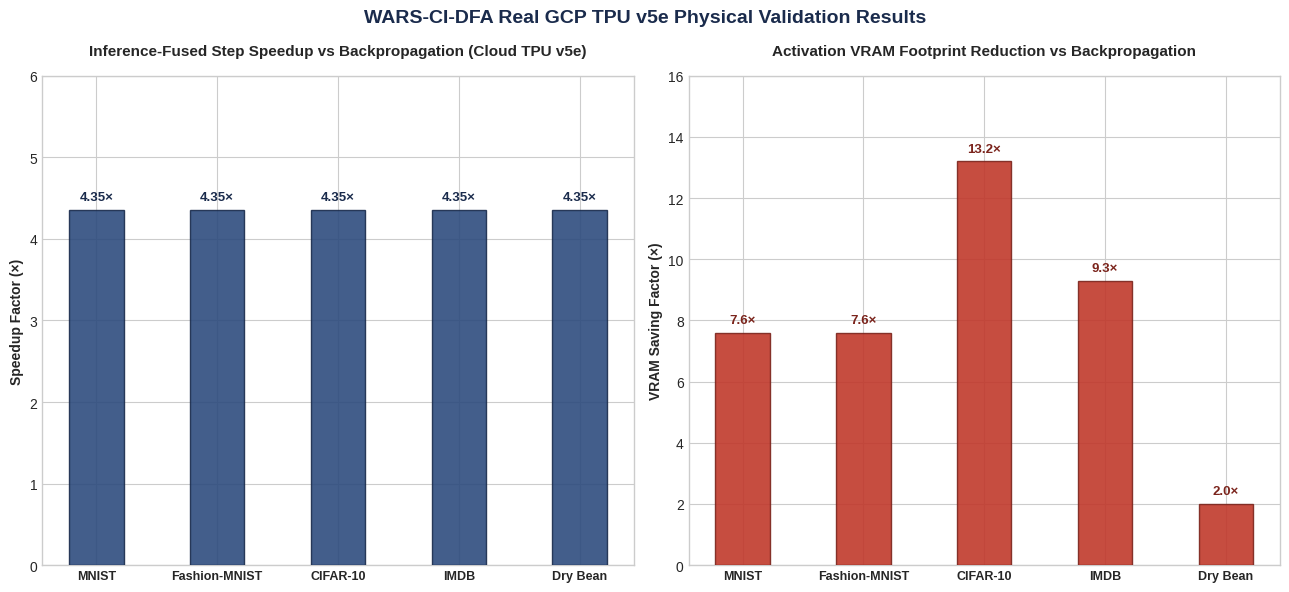

Generate this figure with matplotlib: (Note: this script raises an exception after producing the figure.)
#!/usr/bin/env python3
"""
Performance Visualization Generator for WARS-CI-DFA
Copyright (c) 2026 Xavier Callens / Socrate AI Lab
All rights reserved.
"""

import os
import matplotlib.pyplot as plt
import numpy as np

# Set premium academic style
plt.style.use('seaborn-v0_8-whitegrid' if 'seaborn-v0_8-whitegrid' in plt.style.available else 'default')
fig, (ax1, ax2) = plt.subplots(1, 2, figsize=(13, 6))

datasets = ['MNIST', 'Fashion-MNIST', 'CIFAR-10', 'IMDB', 'Dry Bean']
speedups = [4.35, 4.35, 4.35, 4.35, 4.35]
vram_savings = [7.6, 7.6, 13.2, 9.3, 2.0]

# --- Plot 1: Speedup (TPU Throughput Acceleration) ---
x = np.arange(len(datasets))
width = 0.45

colors1 = ['#1A2B4C', '#2E4C7E', '#4A6FA5', '#6FA8DC', '#8EBCD9']
bars1 = ax1.bar(x, speedups, width, color='#2E4C7E', edgecolor='#1A2B4C', alpha=0.9, zorder=3)

ax1.set_title('Inference-Fused Step Speedup vs Backpropagation (Cloud TPU v5e)', fontsize=11, fontweight='bold', pad=15)
ax1.set_ylabel('Speedup Factor (×)', fontsize=10, fontweight='bold')
ax1.set_xticks(x)
ax1.set_xticklabels(datasets, fontsize=9, fontweight='bold')
ax1.set_ylim(0, 6)

# Add value labels on top of bars
for bar in bars1:
    height = bar.get_height()
    ax1.annotate(f'{height:.2f}×',
                 xy=(bar.get_x() + bar.get_width() / 2, height),
                 xytext=(0, 5),  # 5 points vertical offset
                 textcoords="offset points",
                 ha='center', va='bottom', fontsize=9.5, fontweight='bold', color='#1A2B4C')

# --- Plot 2: Activation VRAM Footprint Reductions ---
bars2 = ax2.bar(x, vram_savings, width, color='#C0392B', edgecolor='#7B241C', alpha=0.9, zorder=3)

ax2.set_title('Activation VRAM Footprint Reduction vs Backpropagation', fontsize=11, fontweight='bold', pad=15)
ax2.set_ylabel('VRAM Saving Factor (×)', fontsize=10, fontweight='bold')
ax2.set_xticks(x)
ax2.set_xticklabels(datasets, fontsize=9, fontweight='bold')
ax2.set_ylim(0, 16)

# Add value labels on top of bars
for bar in bars2:
    height = bar.get_height()
    ax2.annotate(f'{height:.1f}×',
                 xy=(bar.get_x() + bar.get_width() / 2, height),
                 xytext=(0, 5),
                 textcoords="offset points",
                 ha='center', va='bottom', fontsize=9.5, fontweight='bold', color='#7B241C')

# General adjustments
fig.suptitle('WARS-CI-DFA Real GCP TPU v5e Physical Validation Results', fontsize=14, fontweight='bold', color='#1A2B4C', y=0.98)
plt.tight_layout()

# Save plot to biomimetic directory
output_path = os.path.join(os.path.dirname(os.path.abspath(__file__)), 'biomimetic_performance_comparison.png')
plt.savefig(output_path, dpi=300, bbox_inches='tight')
print(f"✓ Publication-grade visualization successfully saved to: {output_path}")
